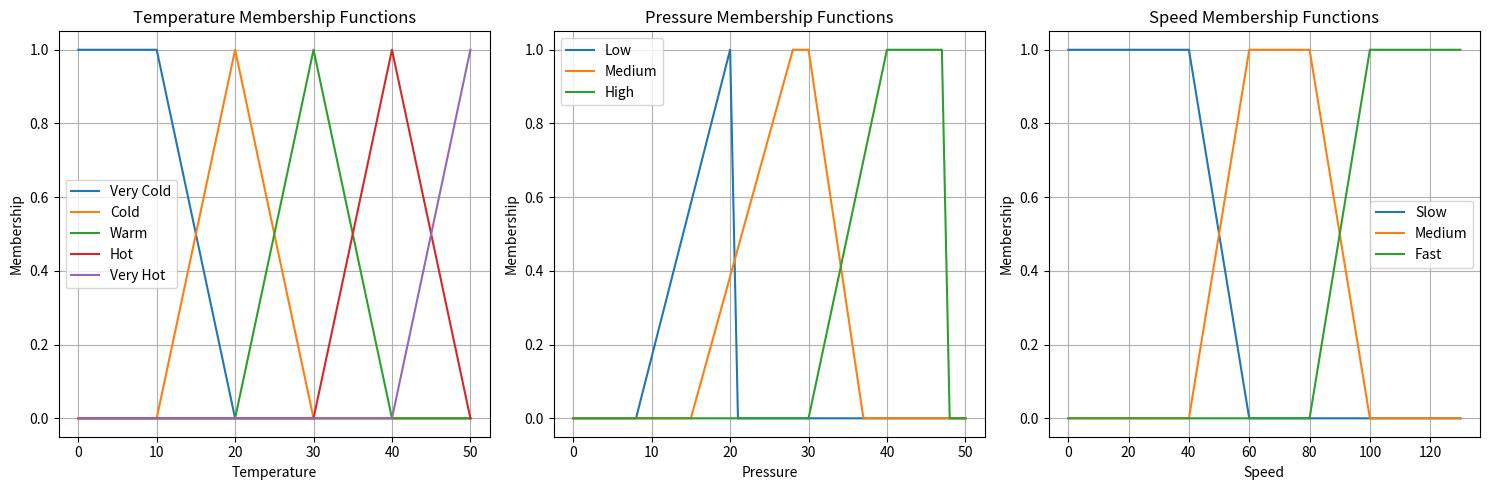

Write the Python code that produced this figure.
import matplotlib.pyplot as plt

class BaseFuzzy:
    def __init__(self):
        self.minimum = 0
        self.maximum = 0

    def up(self):
        pass

    def down(self):
        pass


class Pressure(BaseFuzzy):
    def __init__(self):
        super().__init__()
        self.minimum = 0
        self.maximum = 50  # Change the maximum value as needed

        self.p1 = 5
        self.p2 = 8
        self.p3 = 15
        self.p4 = 20
        self.p5 = 28
        self.p6 = 30
        self.p7 = 37
        self.p8 = 40
        self.p9 = 47

    def very_low(self, pressure):
        if pressure <= self.p1:
            return 1
        elif pressure <= self.p3:
            return (self.p3 - pressure) / (self.p3 - self.p1)
        else:
            return 0

    def low(self, pressure):
        if pressure <= self.p2:
            return 0
        elif pressure <= self.p4:
            return (pressure - self.p2) / (self.p4 - self.p2)
        else:
            return 0

    def medium(self, pressure):
        if pressure <= self.p3 or pressure > self.p7:
            return 0
        elif pressure <= self.p5:
            return (pressure - self.p3) / (self.p5 - self.p3)
        elif pressure <= self.p6:
            return 1
        elif pressure <= self.p7:
            return (self.p7 - pressure) / (self.p7 - self.p6)
        else:
            return 0

    def high(self, pressure):
        if pressure <= self.p6 or pressure > self.p9:
            return 0
        elif pressure <= self.p8:
            return (pressure - self.p6) / (self.p8 - self.p6)
        elif pressure <= self.p9:
            return 1
        else:
            return 0

    def very_high(self, pressure):
        if pressure <= self.p8:
            return 0
        elif pressure <= self.p9:
            return (pressure - self.p8) / (self.p9 - self.p8)
        else:
            return 0

    def graph(self, ax):
        x = list(range(self.minimum, self.maximum + 1))
        y_low = [self.low(p) for p in x]
        y_medium = [self.medium(p) for p in x]
        y_high = [self.high(p) for p in x]

        ax.plot(x, y_low, label='Low')
        ax.plot(x, y_medium, label='Medium')
        ax.plot(x, y_high, label='High')

        ax.set_xlabel('Pressure')
        ax.set_ylabel('Membership')
        ax.set_title('Pressure Membership Functions')
        ax.legend()
        ax.grid(True)


class suhu:
    def __init__(self):
        self.minimum = 0
        self.maximum = 0

    def up(self, x):
        return (x - self.minimum) / (self.maximum - self.minimum)

    def down(self, x):
        return (self.maximum - x) / (self.maximum - self.minimum)


class Suhu_Input(suhu):
    def __init__(self):
        super().__init__()
        self.minimum = 0
        self.maximum = 50

    def very_cold(self, temperature):
        if temperature <= 10:
            return 1
        elif temperature <= 20:
            return (20 - temperature) / (20 - 10)
        else:
            return 0

    def cold(self, temperature):
        if temperature <= 10 or temperature >= 30:
            return 0
        elif temperature <= 20:
            return (temperature - 10) / (20 - 10)
        elif temperature < 30:
            return (30 - temperature) / (30 - 20)

    def warm(self, temperature):
        if temperature <= 20 or temperature >= 40:
            return 0
        elif temperature <= 30:
            return (temperature - 20) / (30 - 20)
        elif temperature < 40:
            return (40 - temperature) / (40 - 30)

    def hot(self, temperature):
        if temperature <= 30 or temperature >= 50:
            return 0
        elif temperature <= 40:
            return (temperature - 30) / (40 - 30)
        elif temperature < 50:
            return (50 - temperature) / (50 - 40)

    def very_hot(self, temperature):
        if temperature <= 40:
            return 0
        elif temperature <= 50:
            return (temperature - 40) / (50 - 40)
        else:
            return 1

    def graph(self, ax):
        x = list(range(self.minimum, self.maximum + 1))
        y_very_cold = [self.very_cold(t) for t in x]
        y_cold = [self.cold(t) for t in x]
        y_warm = [self.warm(t) for t in x]
        y_hot = [self.hot(t) for t in x]
        y_very_hot = [self.very_hot(t) for t in x]

        ax.plot(x, y_very_cold, label='Very Cold')
        ax.plot(x, y_cold, label='Cold')
        ax.plot(x, y_warm, label='Warm')
        ax.plot(x, y_hot, label='Hot')
        ax.plot(x, y_very_hot, label='Very Hot')

        ax.set_xlabel('Temperature')
        ax.set_ylabel('Membership')
        ax.set_title('Temperature Membership Functions')
        ax.legend()
        ax.grid(True)


class Speed_Output(BaseFuzzy):
    def __init__(self):
        super().__init__()
        self.minimum = 0
        self.maximum = 130

    def slow(self, speed):
        if speed <= 40:
            return 1
        elif speed <= 60:
            return (60 - speed) / (60 - 40)
        else:
            return 0

    def medium(self, speed):
        if speed <= 40 or speed >= 100:
            return 0
        elif speed <= 60:
            return (speed - 40) / (60 - 40)
        elif speed <= 80:
            return 1
        elif speed <= 100:
            return (100 - speed) / (100 - 80)

    def fast(self, speed):
        if speed <= 80:
            return 0
        elif speed <= 100:
            return (speed - 80) / (100 - 80)
        else:
            return 1

    def graph(self, ax):
        x = list(range(self.minimum, self.maximum + 1))
        y_slow = [self.slow(s) for s in x]
        y_medium = [self.medium(s) for s in x]
        y_fast = [self.fast(s) for s in x]

        ax.plot(x, y_slow, label='Slow')
        ax.plot(x, y_medium, label='Medium')
        ax.plot(x, y_fast, label='Fast')

        ax.set_xlabel('Speed')
        ax.set_ylabel('Membership')
        ax.set_title('Speed Membership Functions')
        ax.legend()
        ax.grid(True)


if __name__ == "__main__":
    fig, axs = plt.subplots(1, 3, figsize=(15, 5))

    temperature_input = Suhu_Input()
    pressure_input = Pressure()
    speed_output = Speed_Output()

    temperature_input.graph(axs[0])
    pressure_input.graph(axs[1])
    speed_output.graph(axs[2])

    plt.tight_layout()
    plt.show()
